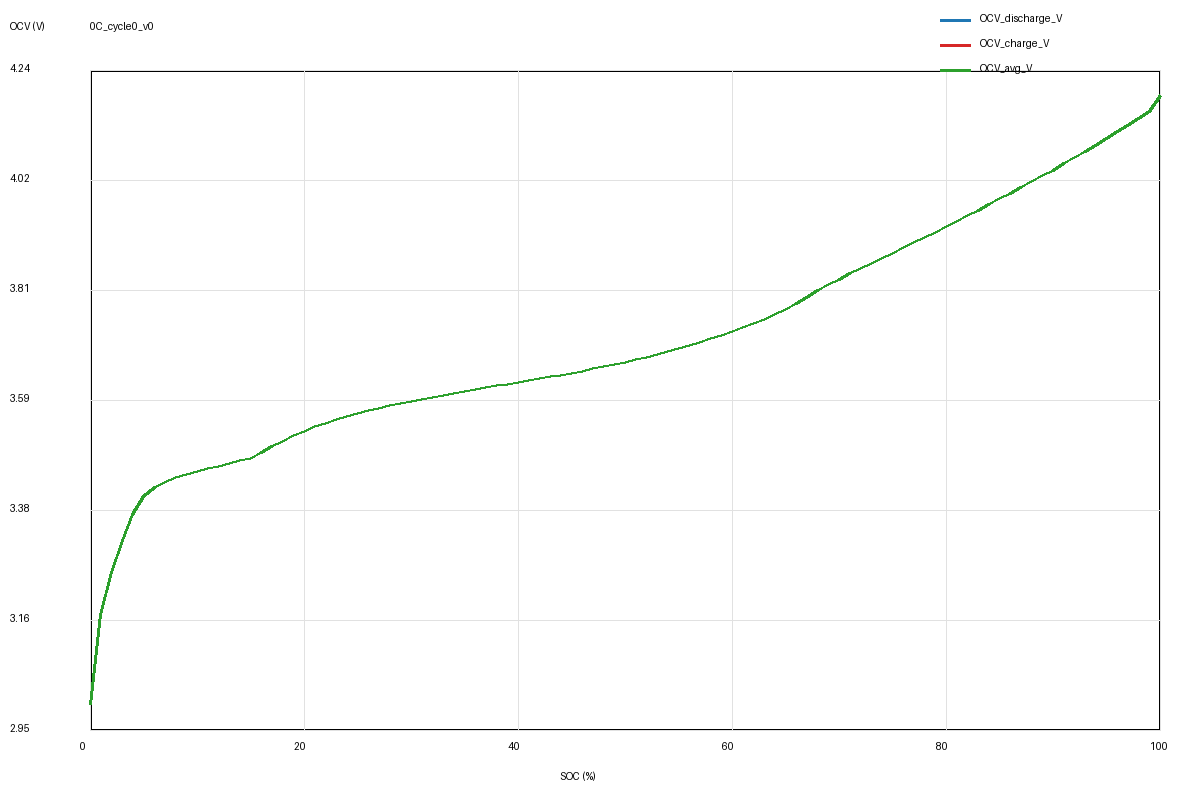

The table this chart was drawn from, first rows:
SOC_pct, OCV_discharge_V, OCV_charge_V, OCV_avg_V
0.0, 3.0, , 3.0
1.0, 3.176, , 3.176
2.0, 3.257, , 3.257
3.0, 3.32, , 3.32
4.0, 3.37, , 3.37
5.0, 3.405, , 3.405
6.0, 3.423, , 3.423
7.0, 3.433, , 3.433
8.0, 3.441, , 3.441
9.0, 3.448, , 3.448
10.0, 3.454, , 3.454
11.0, 3.459, , 3.459
12.0, 3.464, , 3.464
13.0, 3.469, , 3.469
14.0, 3.474, , 3.474
15.0, 3.48, , 3.48
16.0, 3.49, , 3.49
17.0, 3.502, , 3.502
18.0, 3.513, , 3.513
19.0, 3.523, , 3.523
20.0, 3.532, , 3.532
21.0, 3.541, , 3.541
22.0, 3.547, , 3.547
23.0, 3.554, , 3.554
24.0, 3.56, , 3.56
25.0, 3.566, , 3.566
26.0, 3.572, , 3.572
27.0, 3.577, , 3.577
28.0, 3.582, , 3.582
29.0, 3.587, , 3.587
30.0, 3.591, , 3.591
31.0, 3.595, , 3.595
32.0, 3.599, , 3.599
33.0, 3.602, , 3.602
34.0, 3.606, , 3.606
35.0, 3.609, , 3.609
36.0, 3.613, , 3.613
37.0, 3.617, , 3.617
38.0, 3.62, , 3.62
39.0, 3.623, , 3.623
40.0, 3.627, , 3.627
41.0, 3.63, , 3.63
42.0, 3.634, , 3.634
43.0, 3.638, , 3.638
44.0, 3.641, , 3.641
45.0, 3.645, , 3.645
46.0, 3.649, , 3.649
47.0, 3.654, , 3.654
48.0, 3.658, , 3.658
49.0, 3.662, , 3.662
50.0, 3.667, , 3.667
51.0, 3.672, , 3.672
52.0, 3.677, , 3.677
53.0, 3.683, , 3.683
54.0, 3.688, , 3.688
55.0, 3.693, , 3.693
56.0, 3.699, , 3.699
57.0, 3.705, , 3.705
58.0, 3.712, , 3.712
59.0, 3.719, , 3.719
... 41 more rows
